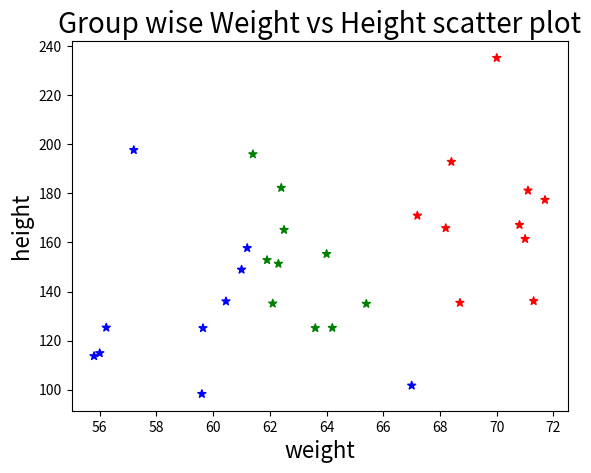

Reproduce this figure in Python.
import matplotlib.pyplot as plt
import numpy as np
weight1=[67,57.2,59.6,59.64,55.8,61.2,60.45,61,56.23,56]
height1=[101.7,197.6,98.3,125.1,113.7,157.7,136,148.9,125.3,114.9]
weight2=[61.9,64,62.1,64.2,62.3,65.4,62.4,61.4,62.5,63.6]
height2=[152.8,155.3,135.1,125.2,151.3,135,182.2,195.9,165.1,125.1]
weight3=[68.2,67.2,68.4,68.7,71,71.3,70.8,70,71.1,71.7]
height3=[165.8,170.9,192.8,135.4,161.4,136.1,167.1,235.1,181.1,177.3]
weight=np.concatenate((weight1,weight2,weight3))
height=np.concatenate((height1,height2,height3))
color=['b'] * 10 + ['g'] * 10 + ['r']*10
plt.scatter(weight, height, marker='*', c=color)
plt.xlabel('weight', fontsize=16)
plt.ylabel('height', fontsize=16)
plt.title('Group wise Weight vs Height scatter plot',fontsize=20)
plt.show()